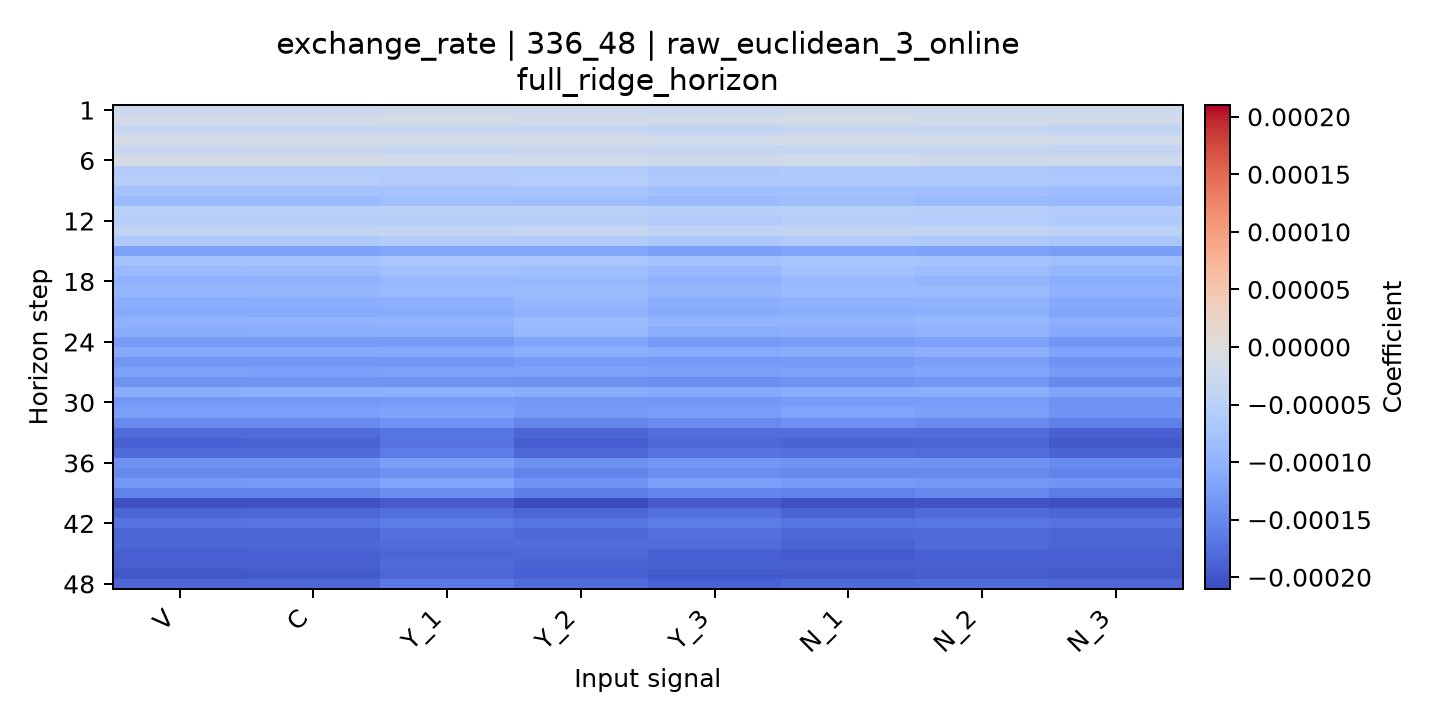

The file beside this chart, header and first rows:
horizon, V, C, Y_1, Y_2, Y_3, N_1, N_2, N_3
1, -2.4852505875500217e-05, -2.475593569989174e-05, -2.1616911287111887e-05, -2.332766898987482e-05, -2.4736345046361686e-05, -2.16127461703759e-05, -2.3671679834706082e-05, -2.4529179638288486e-05
2, -1.5650210912483338e-05, -1.5477910009616088e-05, -1.4353615955786833e-05, -1.637628968463171e-05, -1.8252613368804523e-05, -1.4215151676810865e-05, -1.6862839094107326e-05, -1.832554497120651e-05
3, -3.2069213288442986e-05, -3.1985119602193105e-05, -3.4082632471936894e-05, -3.425599907658753e-05, -3.868708535441513e-05, -3.3395640046205144e-05, -3.5340699699555874e-05, -3.875245414403181e-05
4, -1.2908220725394475e-05, -1.256188796095755e-05, -1.3008938060729004e-05, -1.303678190211915e-05, -1.724337206702212e-05, -1.2278468932075298e-05, -1.4654416726184136e-05, -1.866141880874312e-05
5, -2.9748735622082034e-05, -2.937153322361465e-05, -3.205778039488327e-05, -2.998823343245394e-05, -3.389328987236859e-05, -3.1395082535291264e-05, -3.258778375046616e-05, -3.614022871929731e-05
6, -1.2482951504938637e-05, -1.2234673710252669e-05, -1.5810748285524038e-05, -1.6433356804263513e-05, -2.068530930738671e-05, -1.704655970710512e-05, -2.0013976646862666e-05, -2.294078522711088e-05
7, -5.8961981409867124e-05, -5.881070916247404e-05, -5.9916082534955806e-05, -5.979279784455133e-05, -6.76721000814363e-05, -6.240987106821626e-05, -6.536122829559699e-05, -6.988997314513767e-05
8, -5.525649234833276e-05, -5.530321125385778e-05, -5.999308977255194e-05, -5.6275639244935e-05, -6.329512608434088e-05, -6.229835797428348e-05, -6.209733415051176e-05, -6.657118094389584e-05
9, -7.41047995701846e-05, -7.40532464630371e-05, -7.538576628523367e-05, -7.29160011423404e-05, -7.812907346913937e-05, -7.815833122008117e-05, -7.959497614170491e-05, -8.402076517518078e-05
10, -8.785308714716309e-05, -8.760528681193023e-05, -8.082406826372483e-05, -8.327494748168816e-05, -8.718509928062148e-05, -8.277177885110061e-05, -8.87952433479463e-05, -9.188594986731464e-05
11, -5.086976001671065e-05, -5.057281958797632e-05, -4.874077466701609e-05, -4.836805258965416e-05, -5.406453374877944e-05, -4.981148247931734e-05, -5.487001080255062e-05, -5.8495375258799866e-05
12, -5.358557365186058e-05, -5.331476638285979e-05, -5.4085477614305644e-05, -5.104277690110697e-05, -5.9867874064449665e-05, -5.3188884710815986e-05, -5.67003841264314e-05, -6.298561663066158e-05
13, -3.988401240423236e-05, -4.011606492846541e-05, -3.7485193626823306e-05, -3.2599704844616955e-05, -4.3783754270568974e-05, -3.7777089510052623e-05, -4.040628862759549e-05, -4.749876422189443e-05
14, -6.324418773433e-05, -6.315466790644381e-05, -5.859886047412287e-05, -5.754661949627538e-05, -6.574631581349969e-05, -5.9845857229826396e-05, -6.140424217612718e-05, -6.821941171603978e-05
15, -0.0001226, -0.0001222, -0.0001155, -0.0001161, -0.0001236, -0.0001169, -0.000121, -0.0001269
16, -7.65663173965853e-05, -7.628884895688684e-05, -7.03711930657061e-05, -6.899490746492487e-05, -7.6790266871394e-05, -7.094862364837818e-05, -7.39615466047326e-05, -8.057500740625472e-05
17, -8.903764682710653e-05, -8.863166467050096e-05, -7.984119650052258e-05, -8.190301613849136e-05, -9.108289324989588e-05, -7.982273472789857e-05, -8.51910030933825e-05, -9.402298273523484e-05
18, -0.0001006, -9.988005555274634e-05, -9.168810749356904e-05, -9.100848675015588e-05, -0.0001014, -9.138364172729771e-05, -9.540704070542008e-05, -0.0001052
19, -9.478723524081133e-05, -9.447494590104834e-05, -9.020157105597211e-05, -8.569618872719579e-05, -9.521851503296094e-05, -8.727532395553359e-05, -8.797219409524475e-05, -0.0001002
20, -0.0001075, -0.0001067, -0.000104, -9.5210233238521e-05, -0.0001053, -0.0001014, -9.881456546548632e-05, -0.0001118
21, -0.0001113, -0.0001108, -0.0001092, -9.876338668841035e-05, -0.0001087, -0.0001062, -0.0001029, -0.0001157
22, -0.0001007, -0.0001, -9.839886253737894e-05, -8.68003077115196e-05, -9.820635106146817e-05, -9.683397005433426e-05, -9.275843153886291e-05, -0.0001038
23, -0.0001085, -0.0001074, -0.0001055, -9.187276309924718e-05, -0.0001072, -0.0001049, -9.966846168937203e-05, -0.0001114
24, -0.0001297, -0.0001291, -0.0001294, -0.0001176, -0.00013, -0.0001277, -0.0001226, -0.0001353
25, -0.0001129, -0.0001126, -0.0001136, -0.0001054, -0.0001109, -0.0001085, -0.0001045, -0.0001199
26, -0.0001342, -0.000134, -0.0001331, -0.0001287, -0.0001318, -0.0001303, -0.0001247, -0.0001392
27, -0.0001231, -0.0001232, -0.0001227, -0.000122, -0.0001257, -0.000122, -0.0001174, -0.0001313
28, -0.0001382, -0.0001383, -0.0001382, -0.0001397, -0.0001436, -0.0001395, -0.0001345, -0.00015
29, -0.0001068, -0.0001065, -0.0001042, -0.0001099, -0.0001122, -0.000107, -0.0001055, -0.0001188
30, -0.0001318, -0.0001319, -0.0001294, -0.0001327, -0.0001348, -0.0001289, -0.0001288, -0.0001409
31, -0.0001248, -0.000125, -0.00012, -0.000131, -0.0001275, -0.0001195, -0.0001239, -0.0001363
32, -0.0001486, -0.0001489, -0.0001395, -0.0001542, -0.0001489, -0.0001418, -0.0001471, -0.0001592
33, -0.0001803, -0.0001791, -0.0001691, -0.0001846, -0.0001764, -0.0001759, -0.0001773, -0.0001893
34, -0.0001884, -0.0001867, -0.0001715, -0.0001921, -0.000182, -0.0001858, -0.0001852, -0.0001966
35, -0.0001802, -0.0001792, -0.0001612, -0.0001824, -0.0001724, -0.0001748, -0.0001775, -0.0001859
36, -0.0001397, -0.0001383, -0.0001264, -0.0001423, -0.0001349, -0.0001386, -0.0001383, -0.0001469
37, -0.0001502, -0.0001488, -0.0001403, -0.0001549, -0.0001456, -0.0001489, -0.000148, -0.0001556
38, -0.0001322, -0.0001311, -0.000119, -0.0001385, -0.0001252, -0.0001313, -0.0001315, -0.0001367
39, -0.0001568, -0.0001547, -0.0001439, -0.0001598, -0.0001523, -0.0001571, -0.0001501, -0.0001612
40, -0.0002039, -0.0002027, -0.0001946, -0.0002102, -0.0001946, -0.0002047, -0.0002011, -0.0002059
41, -0.0001845, -0.0001824, -0.0001772, -0.0001846, -0.0001726, -0.000186, -0.0001797, -0.0001852
42, -0.0001711, -0.00017, -0.0001617, -0.0001701, -0.0001625, -0.0001698, -0.0001666, -0.0001717
43, -0.0001853, -0.0001843, -0.0001736, -0.0001815, -0.0001756, -0.000182, -0.0001794, -0.0001843
44, -0.0001828, -0.0001823, -0.0001774, -0.0001771, -0.000178, -0.0001871, -0.0001797, -0.0001843
45, -0.0001907, -0.0001898, -0.0001847, -0.0001822, -0.0001901, -0.0001954, -0.000189, -0.0001911
46, -0.0001914, -0.0001909, -0.0001793, -0.0001868, -0.0001886, -0.0001912, -0.0001895, -0.0001906
47, -0.0001982, -0.0001969, -0.0001833, -0.0001901, -0.0001961, -0.0001956, -0.0001926, -0.0001949
48, -0.0001848, -0.0001827, -0.0001657, -0.0001802, -0.0001873, -0.0001822, -0.00018, -0.0001824
